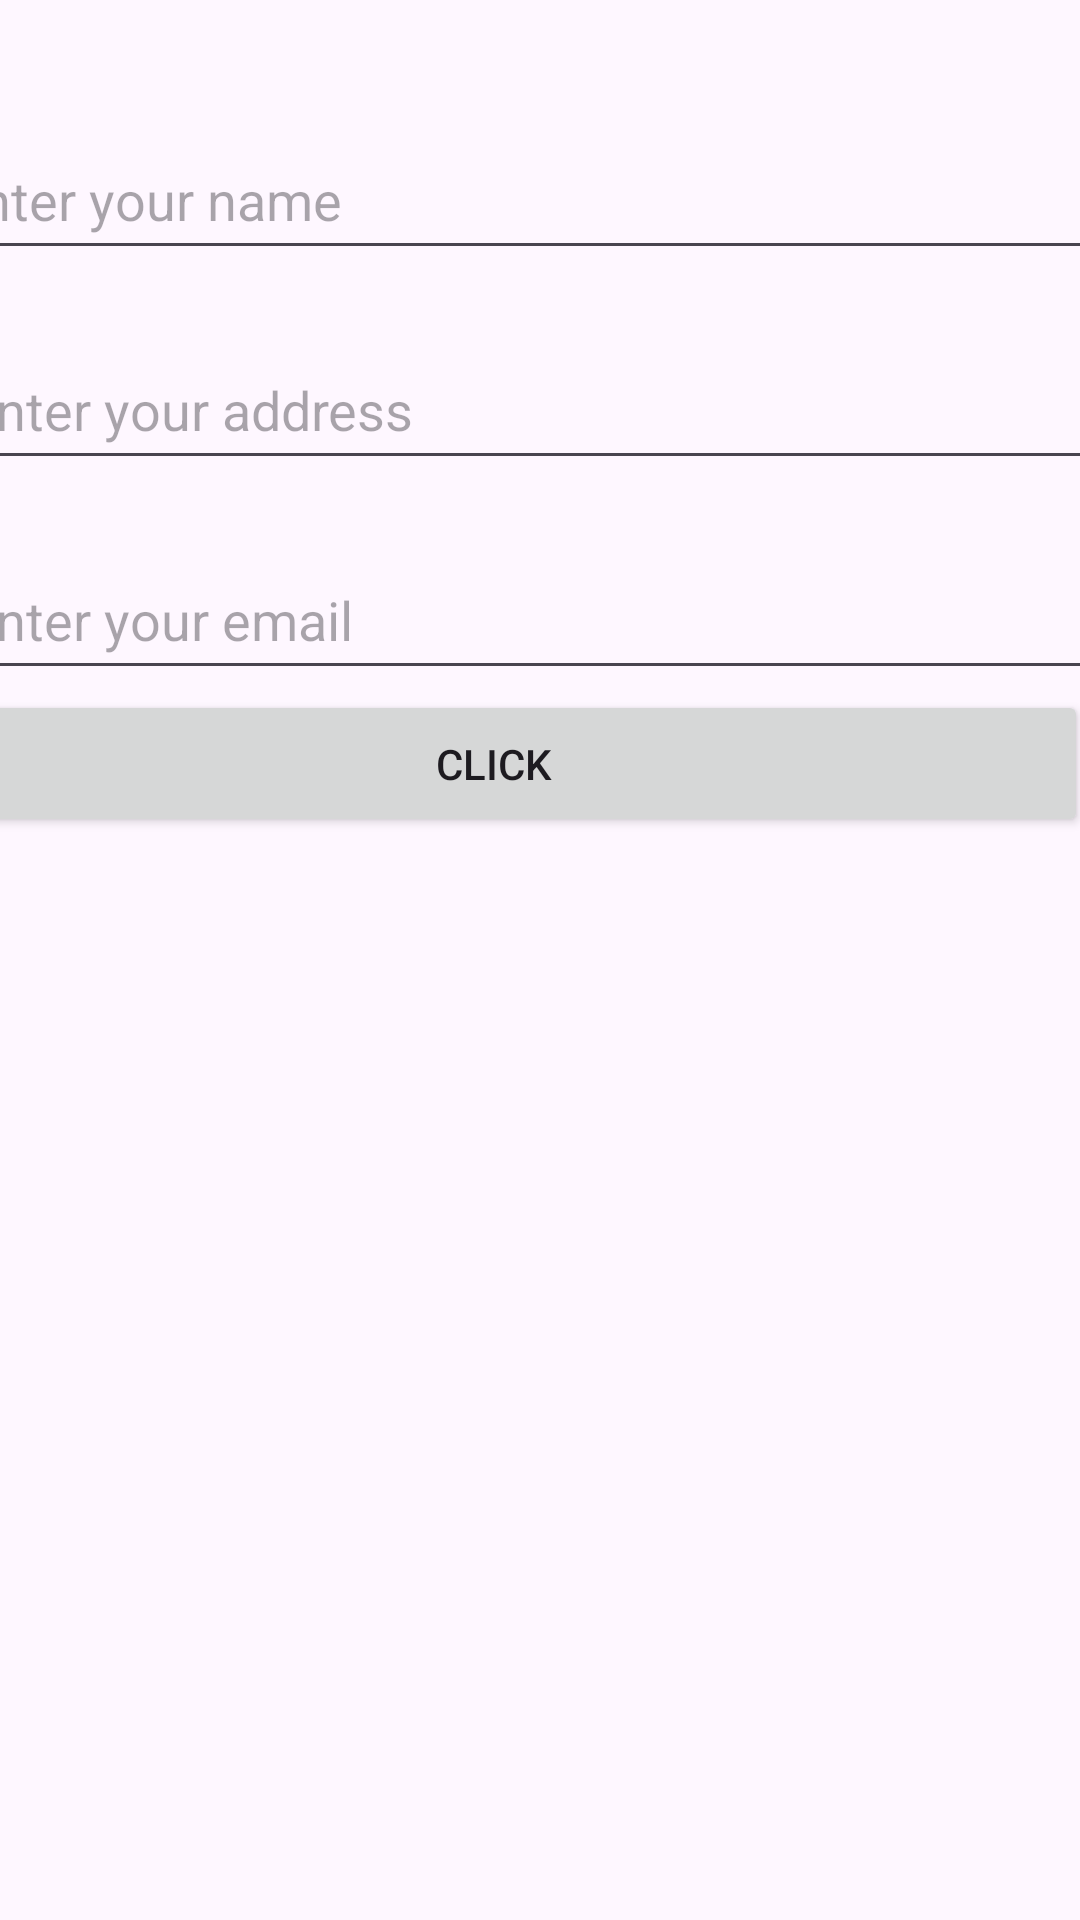

Reconstruct the res/layout file that produces this screen, plus the resources it refers to.
<!-- AndroidManifest.xml: application theme Theme.Practiceproject -->
<!-- res/layout/edittextfetching.xml -->
<?xml version="1.0" encoding="utf-8"?>
<androidx.constraintlayout.widget.ConstraintLayout xmlns:android="http://schemas.android.com/apk/res/android"
    xmlns:app="http://schemas.android.com/apk/res-auto"
    xmlns:tools="http://schemas.android.com/tools"
    android:id="@+id/main"
    android:layout_width="match_parent"
    android:layout_height="match_parent"
    tools:context=".`Edittext fetching`">


    <EditText
        android:id="@+id/main2"
        android:layout_width="401dp"
        android:layout_height="50dp"
        android:hint="enter your name"
        android:inputType="text"
        android:layout_marginTop="40dp"
        app:layout_constraintStart_toStartOf="parent"
        app:layout_constraintTop_toTopOf="parent"
        app:layout_constraintEnd_toEndOf="parent" />


    <EditText
        android:id="@+id/main3"
        android:layout_width="401dp"
        android:layout_height="50dp"
        android:inputType="text"
        android:layout_marginStart="10dp"
        android:layout_marginTop="20dp"
        app:layout_constraintStart_toStartOf="parent"
        app:layout_constraintEnd_toEndOf="parent"
        app:layout_constraintTop_toBottomOf="@+id/main2"
        app:layout_constraintBottom_toTopOf="@+id/main4"
        android:hint="enter your address"/>

    <EditText
        android:id="@+id/main4"
        android:layout_width="401dp"
        android:layout_height="50dp"
        android:inputType="text"
        android:layout_marginStart="10dp"
        android:layout_marginTop="20dp"
        app:layout_constraintStart_toStartOf="parent"
        app:layout_constraintEnd_toEndOf="parent"
        app:layout_constraintTop_toBottomOf="@+id/main3"
        android:hint="enter your email" />


    <Button
        android:id="@+id/click"
        android:layout_width="396dp"
        android:layout_height="49dp"
        android:layout_marginStart="20dp"
        android:text="click"
        app:layout_constraintTop_toBottomOf="@+id/main4"
        app:layout_constraintEnd_toEndOf="parent"
        app:layout_constraintHorizontal_bias="0.96"
        app:layout_constraintStart_toStartOf="parent"
        tools:layout_editor_absoluteY="197dp" />


</androidx.constraintlayout.widget.ConstraintLayout>
<!-- resources referenced by this layout -->
<resources>
  <style name="Theme.Practiceproject" parent="Base.Theme.Practiceproject" />
  <style name="Base.Theme.Practiceproject" parent="Theme.Material3.DayNight.NoActionBar">
          
          
      </style>
</resources>
